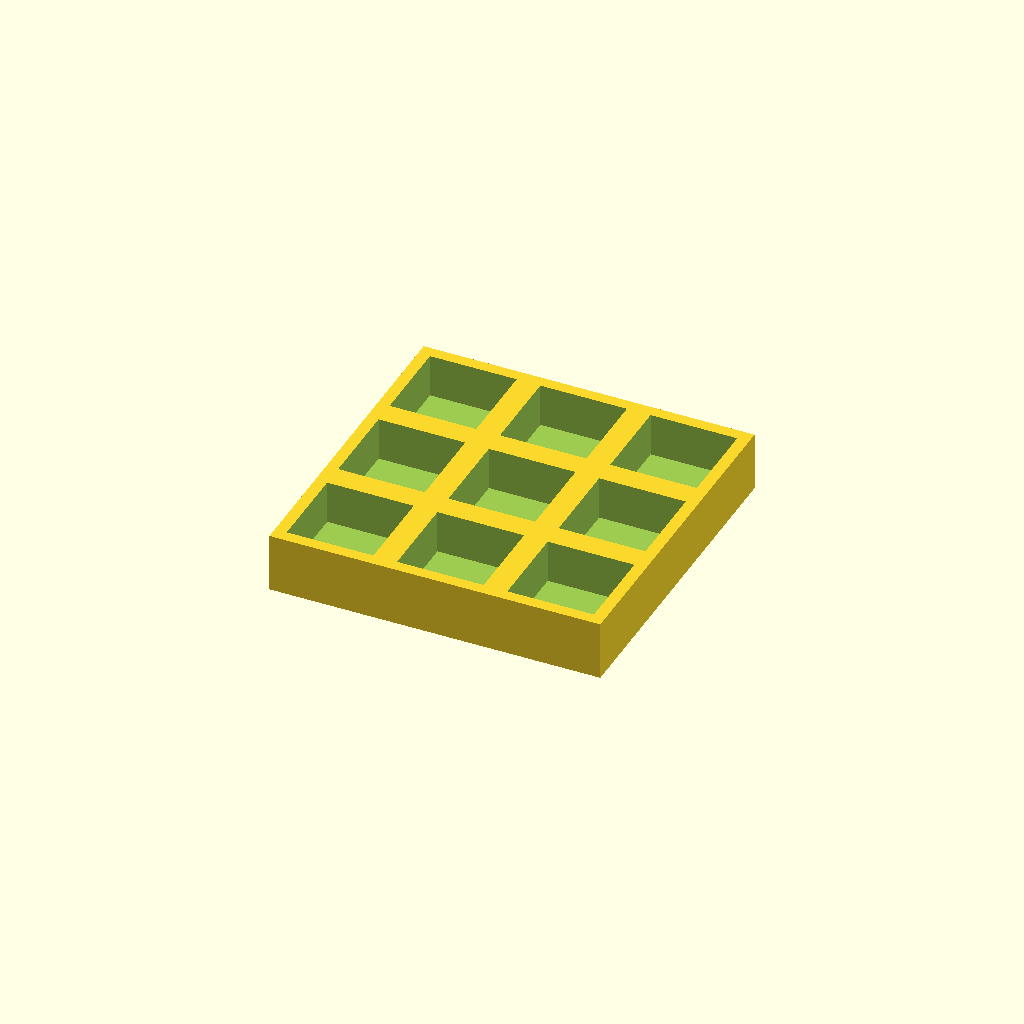
Cell 1: the model at its default parameters.
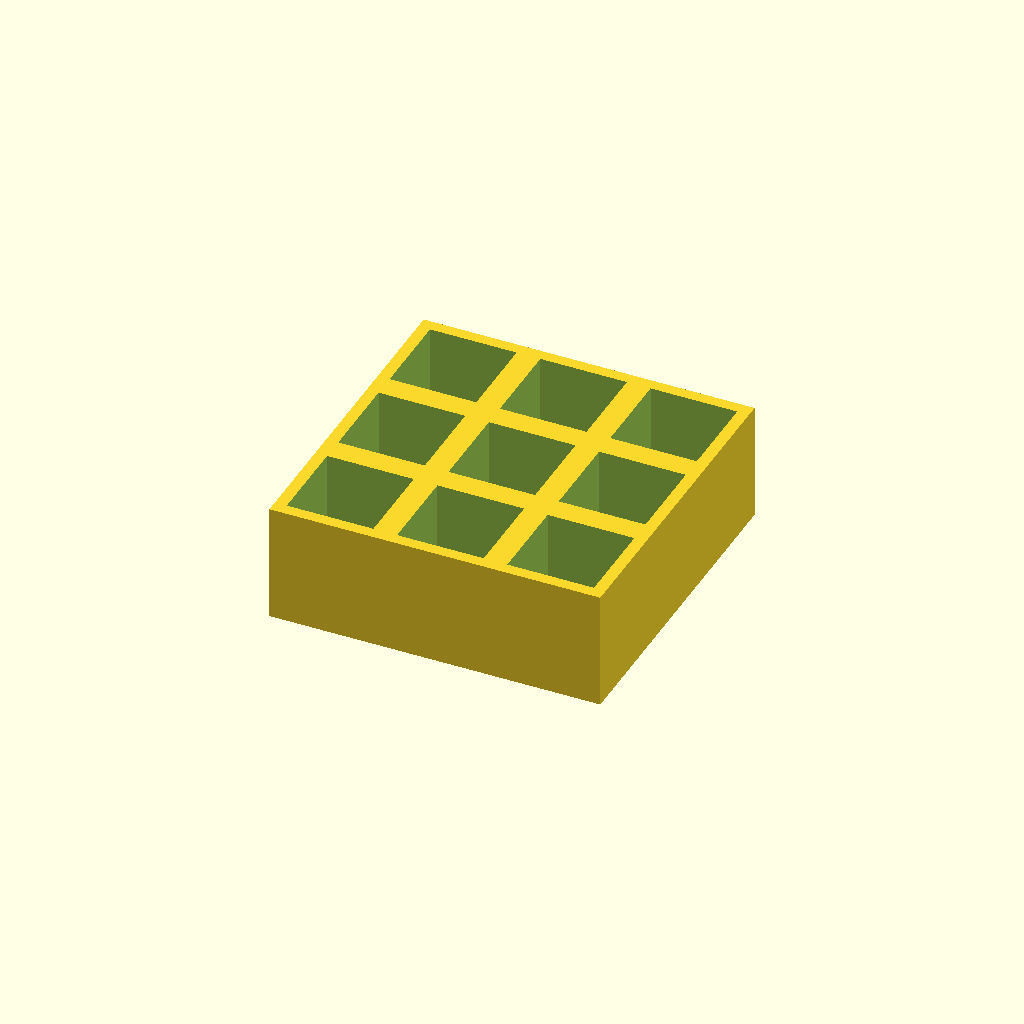
Cell 2 — thickness set to 30, the other parameters unchanged.
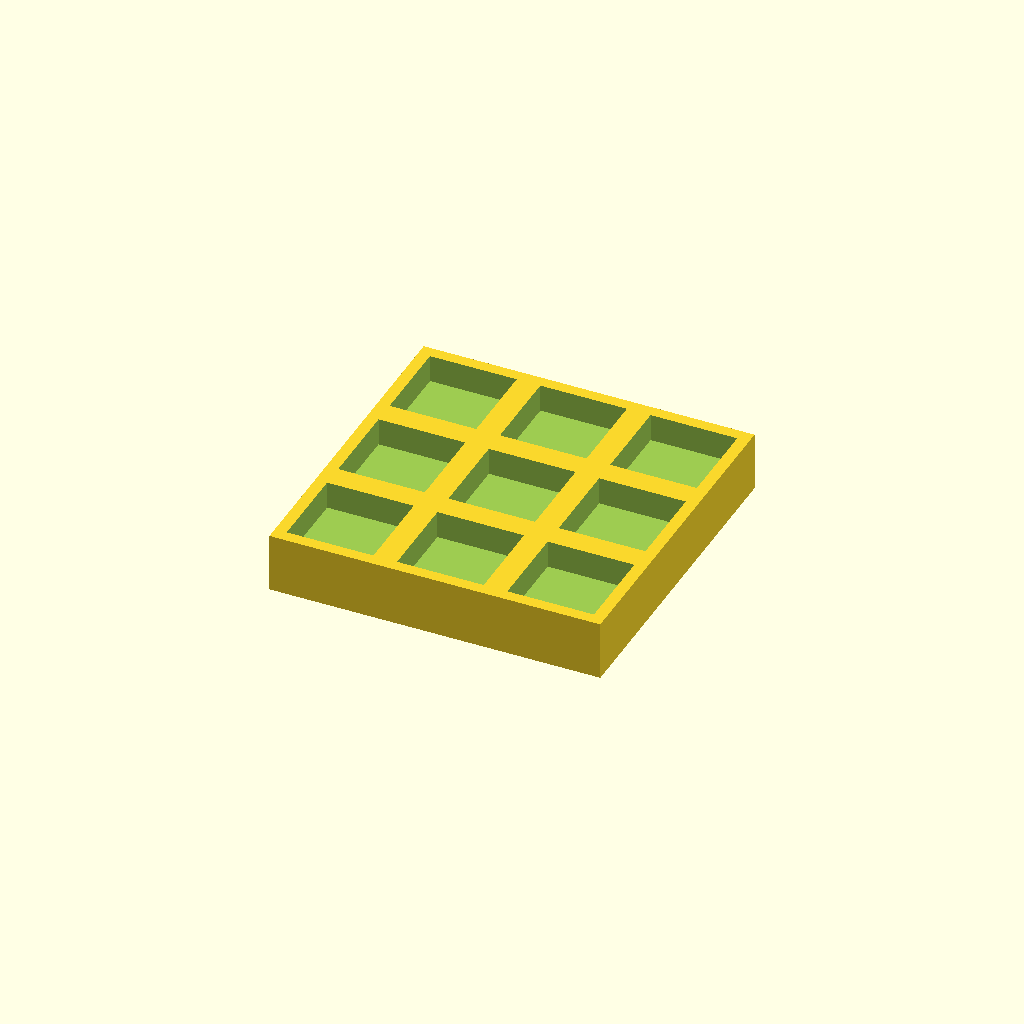
Cell 3 — floor_t set to 8, the other parameters unchanged.
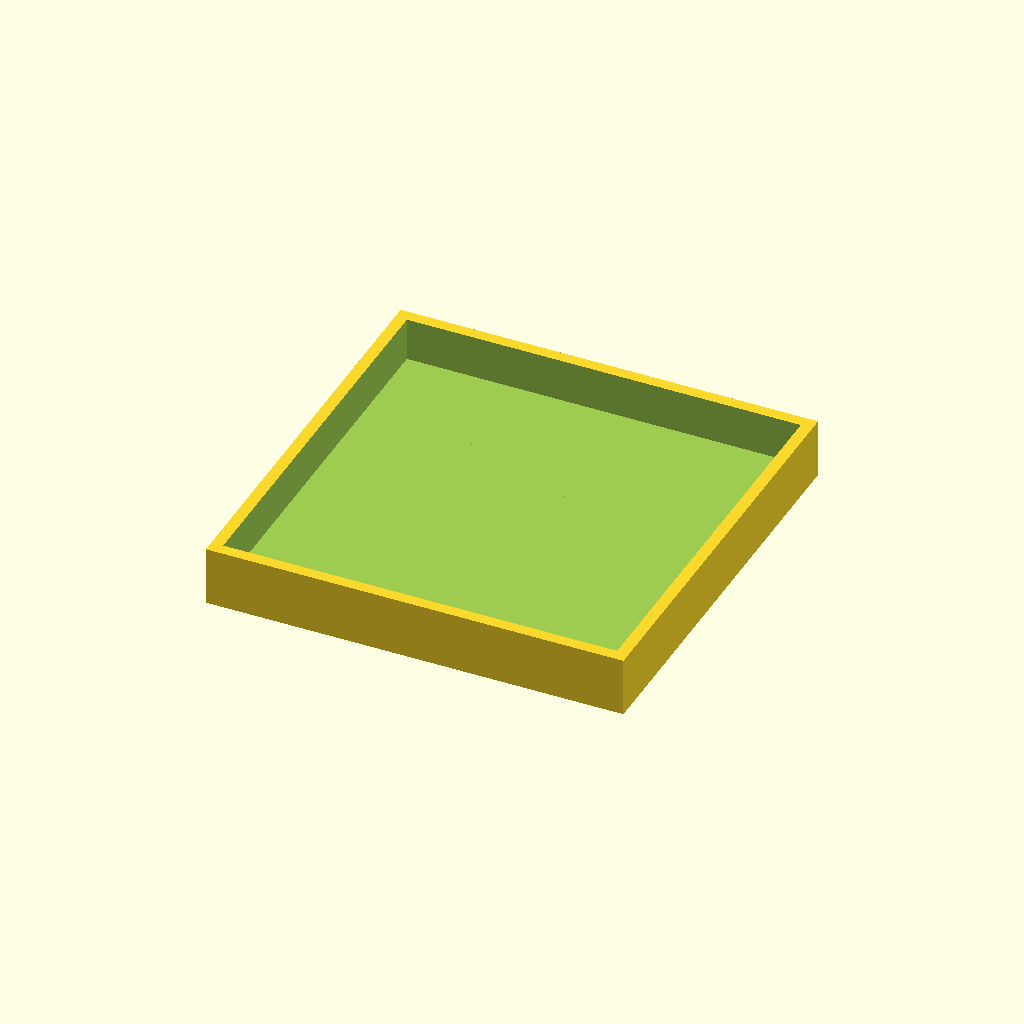
Cell 4 — pocket set to 44, the other parameters unchanged.
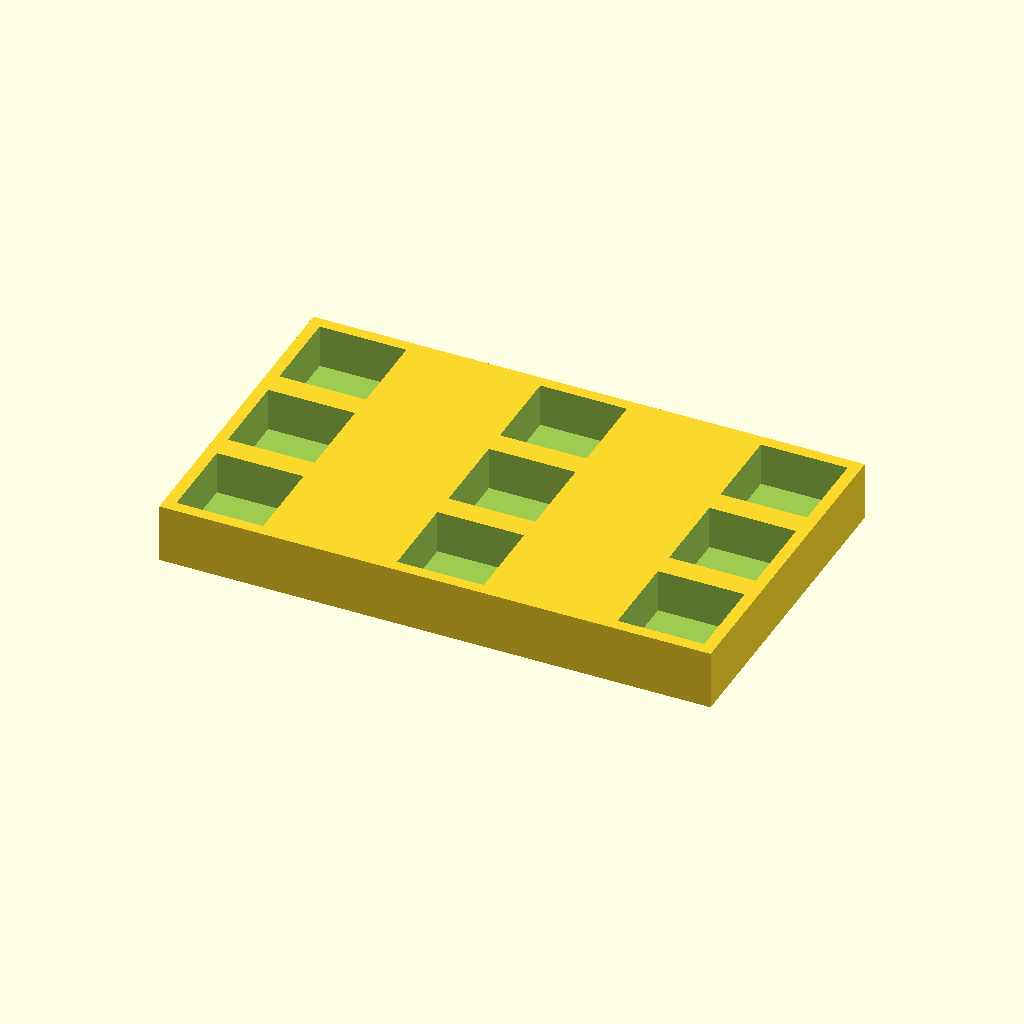
Cell 5: the same model with pitch_x = 56.
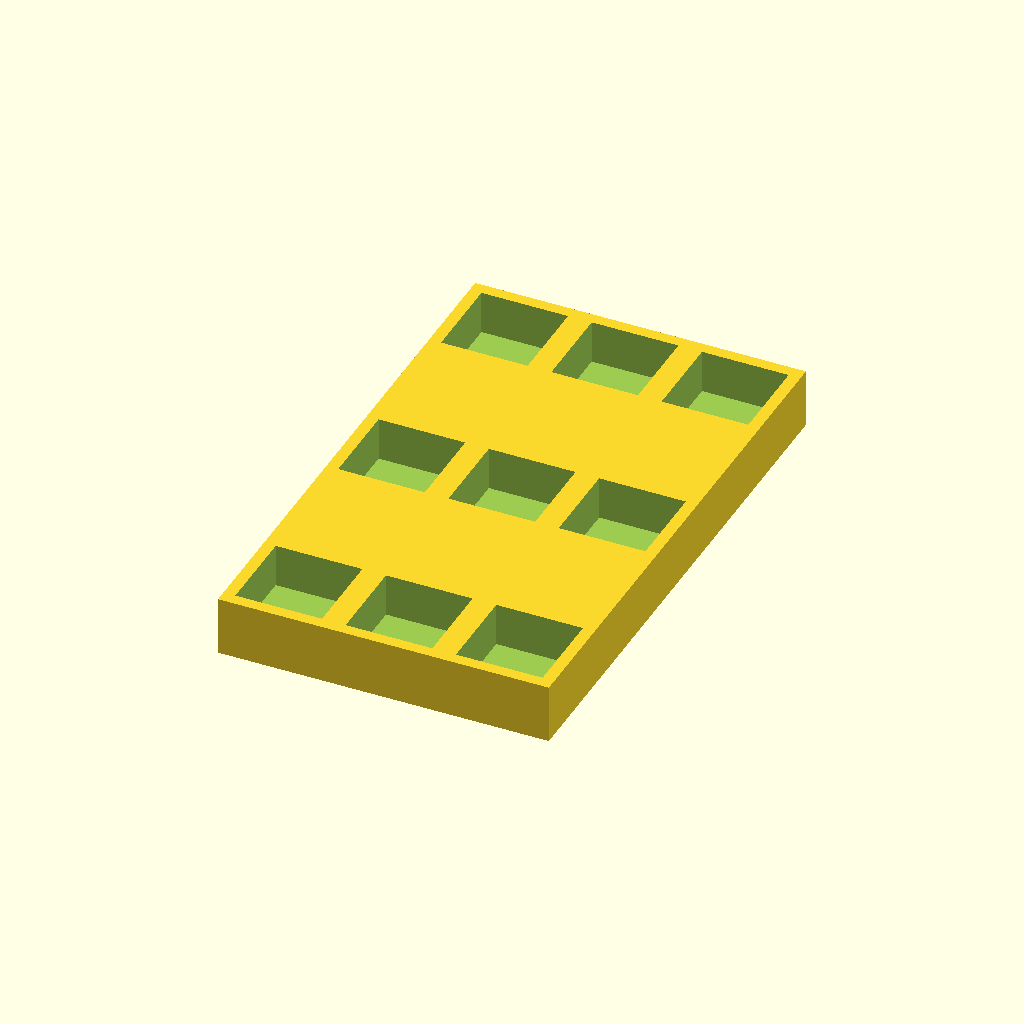
Cell 6: the same model with pitch_y = 56.
One fixed orthographic camera (rotation 55°, 0°, 25°; colour scheme Cornfield) for every cell.
Source of the model, optional_data/data/place1/pocketplates/part_0032.scad:
$fn = 32;

// ----------------------------------------------------------------------
// Pocket plate 84 x 84 x 15
// 3 x 3 pockets 22 mm square, 11 mm deep
// ----------------------------------------------------------------------

// --- parameters (mm) ---
thickness = 15;  // plate thickness
floor_t = 4;     // material left under each pocket
pocket = 22;     // pocket side length
pitch_x = 28;    // pocket pitch along X
pitch_y = 28;    // pocket pitch along Y
cols = 3;        // pockets per row
rows = 3;        // rows of pockets

// --- derived feature positions (mm) ---
depth = thickness - floor_t;        // = 11   pocket depth, down to the floor
span_x = (cols - 1) * pitch_x;      // = 56   distance between outer pockets
span_y = (rows - 1) * pitch_y;      // = 56   distance between outer pocket rows
origin_x = -span_x / 2;             // = -28   X of the first pocket
origin_y = -span_y / 2;             // = -28   Y of the first pocket
plate = [span_x + pocket + 6, span_y + pocket + 6, thickness];  // = [84, 84, 15]   overall size: pockets plus 3 mm of wall on each side
feature_centers = [
  [origin_x + 0 * pitch_x, origin_y + 0 * pitch_y],
  [origin_x + 1 * pitch_x, origin_y + 0 * pitch_y],
  [origin_x + 2 * pitch_x, origin_y + 0 * pitch_y],
  [origin_x + 0 * pitch_x, origin_y + 1 * pitch_y],
  [origin_x + 1 * pitch_x, origin_y + 1 * pitch_y],
  [origin_x + 2 * pitch_x, origin_y + 1 * pitch_y],
  [origin_x + 0 * pitch_x, origin_y + 2 * pitch_y],
  [origin_x + 1 * pitch_x, origin_y + 2 * pitch_y],
  [origin_x + 2 * pitch_x, origin_y + 2 * pitch_y]
];   // pocket centres, used verbatim by the cutter loop

// plate outline, then one pocket per centre in feature_centers
difference() {
  cube(plate, center = true);
  for (centre = feature_centers)
    translate([centre[0] - pocket / 2, centre[1] - pocket / 2, plate[2] / 2 - depth])
      cube([pocket, pocket, depth + 1]);  // centred on the declared pocket centre
}
Customizer parameters (derived from the source; name, type, default, range or options):
thickness: number, default 15
floor_t: number, default 4
pocket: number, default 22
pitch_x: number, default 28
pitch_y: number, default 28
cols: number, default 3
rows: number, default 3
